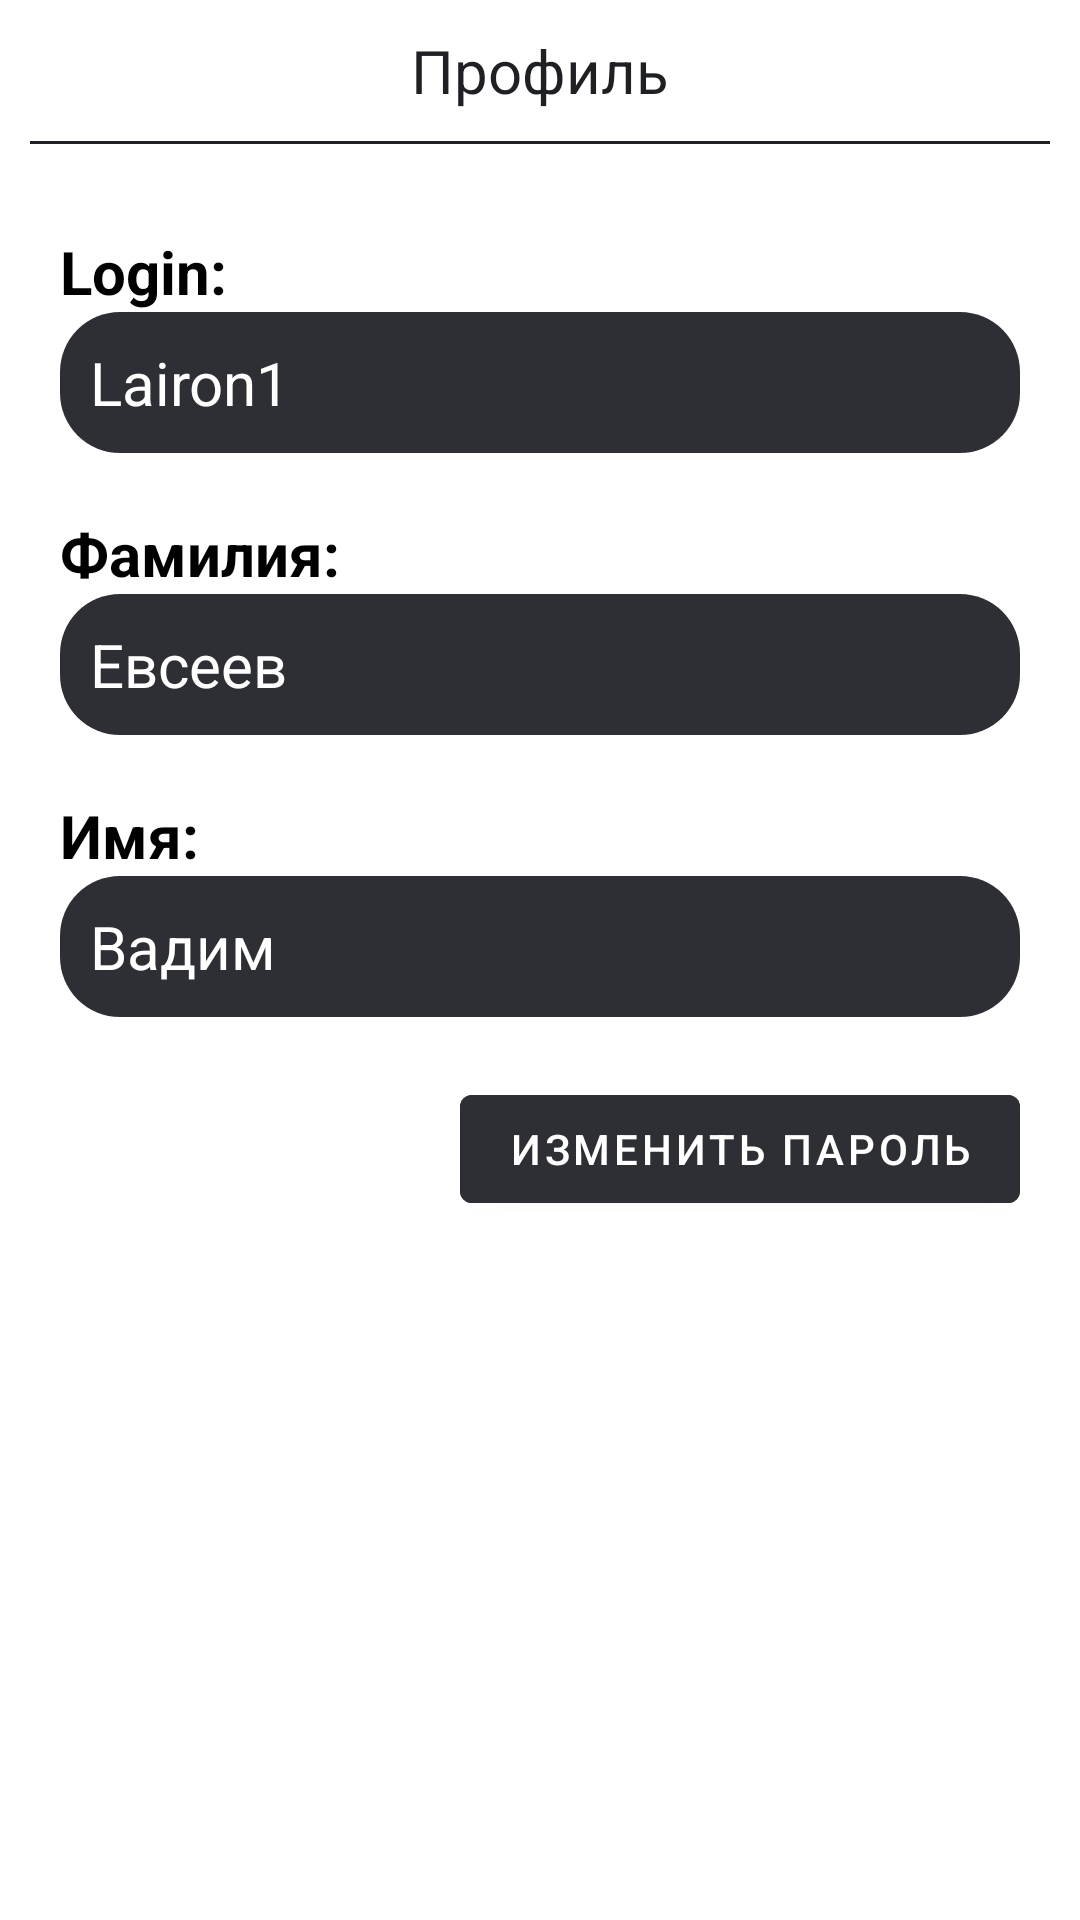

This screen was rendered from an Android layout file. Write that file and the resources it references.
<!-- AndroidManifest.xml: application theme Theme.MacSim -->
<!-- res/layout/activity_profile.xml -->
<?xml version="1.0" encoding="utf-8"?>
<androidx.constraintlayout.widget.ConstraintLayout xmlns:android="http://schemas.android.com/apk/res/android"
    xmlns:app="http://schemas.android.com/apk/res-auto"
    xmlns:tools="http://schemas.android.com/tools"
    android:layout_width="match_parent"
    android:layout_height="match_parent"
    tools:context=".ProfileActivity">

    <TextView
        android:id="@+id/PageName"
        android:layout_width="wrap_content"
        android:layout_height="wrap_content"
        android:layout_marginTop="10dp"
        android:text="Профиль"
        android:textColor="@color/base"
        android:textSize="20dp"
        app:layout_constraintEnd_toEndOf="parent"
        app:layout_constraintStart_toStartOf="parent"
        app:layout_constraintTop_toTopOf="parent" />

    <View
        android:id="@+id/view"
        android:layout_width="match_parent"
        android:layout_height="1dp"
        android:layout_margin="10dp"
        android:background="@color/base"
        app:layout_constraintTop_toBottomOf="@+id/PageName"
        tools:layout_editor_absoluteX="10dp" />

    <LinearLayout
        android:id="@+id/linearLayout2"
        android:layout_width="match_parent"
        android:layout_height="wrap_content"
        android:layout_marginTop="30dp"
        android:orientation="vertical"
        app:layout_constraintTop_toTopOf="@id/view"
        tools:layout_editor_absoluteX="20dp"
        android:layout_marginStart="20dp"
        android:layout_marginEnd="20dp">

        <TextView
            android:layout_width="wrap_content"
            android:layout_height="wrap_content"
            android:text="Login:"
            android:textColor="@color/black"
            android:textSize="20dp"
            android:textStyle="bold" />

        <EditText
            android:id="@+id/LoginText"
            android:layout_width="match_parent"
            android:layout_height="wrap_content"
            android:background="@drawable/edittext_corner_black"
            android:enabled="false"
            android:padding="10dp"
            android:text="Lairon1"
            android:textColor="@color/white"
            android:textSize="20dp" />

        <TextView
            android:layout_width="wrap_content"
            android:layout_height="wrap_content"
            android:layout_marginTop="20dp"
            android:text="Фамилия:"
            android:textColor="@color/black"
            android:textSize="20dp"
            android:textStyle="bold" />

        <EditText
            android:id="@+id/LastnameText"
            android:layout_width="match_parent"
            android:layout_height="wrap_content"
            android:background="@drawable/edittext_corner_black"
            android:enabled="false"
            android:padding="10dp"
            android:text="Евсеев"
            android:textColor="@color/white"
            android:textSize="20dp" />

        <TextView
            android:layout_width="wrap_content"
            android:layout_height="wrap_content"
            android:layout_marginTop="20dp"
            android:text="Имя:"
            android:textColor="@color/black"
            android:textSize="20dp"
            android:textStyle="bold" />

        <EditText
            android:id="@+id/FirstnameText"
            android:layout_width="match_parent"
            android:layout_height="wrap_content"
            android:background="@drawable/edittext_corner_black"
            android:enabled="false"
            android:padding="10dp"
            android:text="Вадим"
            android:textColor="@color/white"
            android:textSize="20dp" />
    </LinearLayout>

    <Button
        android:layout_width="wrap_content"
        android:layout_height="wrap_content"
        app:layout_constraintEnd_toEndOf="parent"
        app:layout_constraintTop_toBottomOf="@+id/linearLayout2"
        android:layout_margin="20dp"
        android:text="Изменить пароль"
        android:backgroundTint="@color/overlay_dark"
        android:id="@+id/ChangePasswordButton"/>


</androidx.constraintlayout.widget.ConstraintLayout>
<!-- resources referenced by this layout -->
<resources>
  <color name="base">#1F2023</color>
  <color name="black">#FF000000</color>
  <color name="overlay_dark">#2D2f34</color>
  <color name="white">#FFFFFFFF</color>
  <!-- drawable edittext_corner_black (drawable) -->
  <?xml version="1.0" encoding="utf-8"?>
  
  <shape xmlns:android="http://schemas.android.com/apk/res/android">
      <corners
          android:radius="20dp"/>
      <gradient
          android:startColor="@color/overlay_dark"
          android:endColor="@color/overlay_dark"/>
  </shape>
  <style name="Theme.MacSim" parent="Theme.MaterialComponents.DayNight.DarkActionBar">
          
          <item name="colorPrimary">@color/purple_500</item>
          <item name="colorPrimaryVariant">@color/purple_700</item>
          <item name="colorOnPrimary">@color/white</item>
          
          <item name="colorSecondary">@color/teal_200</item>
          <item name="colorSecondaryVariant">@color/teal_700</item>
          <item name="colorOnSecondary">@color/black</item>
          
          <item name="android:statusBarColor" tools:targetApi="l">?attr/colorPrimaryVariant</item>
          
      </style>
  <color name="purple_500">#FF6200EE</color>
  <color name="purple_700">#1F2023</color>
  <color name="teal_200">#FF03DAC5</color>
  <color name="teal_700">#FF018786</color>
</resources>
